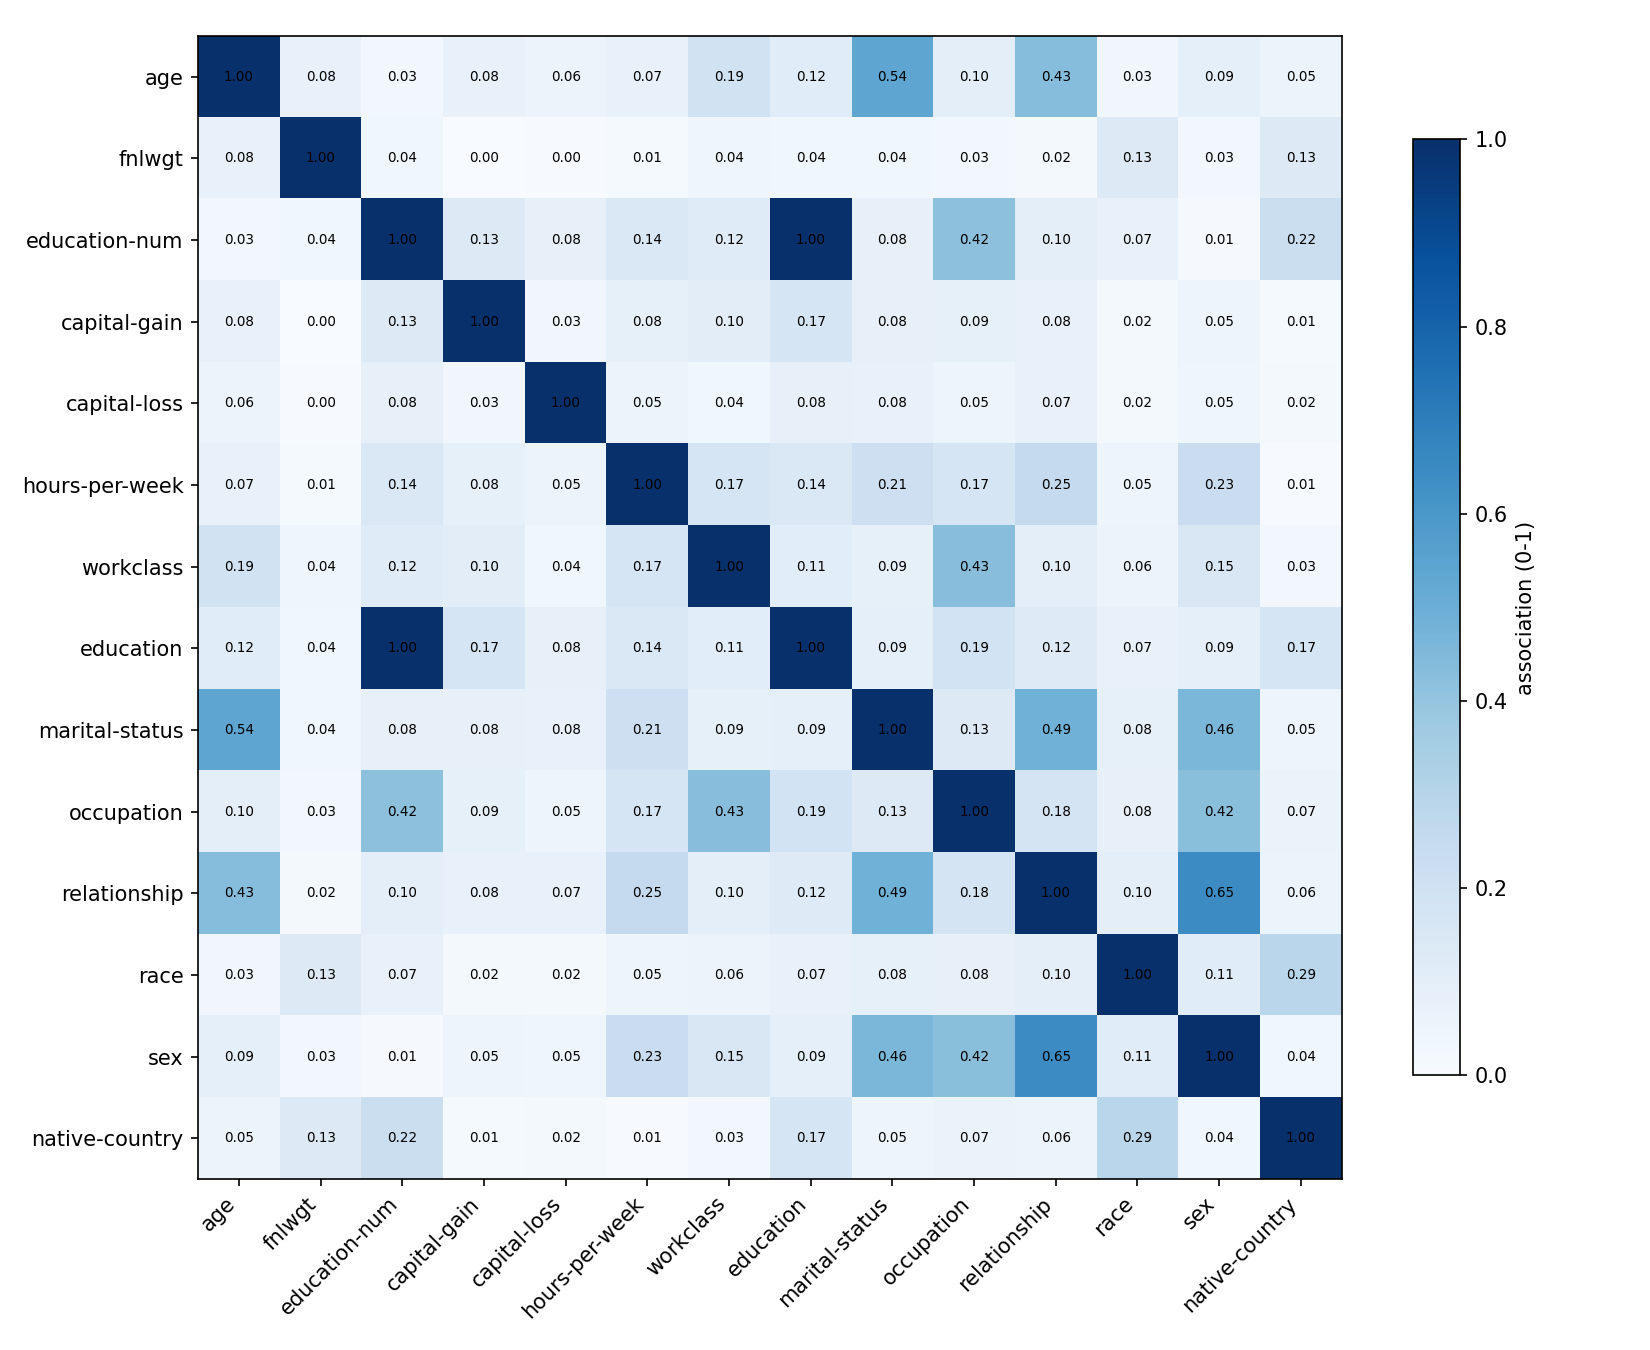

The data file committed next to this chart (first rows):
, age, fnlwgt, education-num, capital-gain, capital-loss, hours-per-week, workclass, education, marital-status, occupation, relationship, race, sex, native-country
age, 1.0, 0.07663, 0.03094, 0.07723, 0.05694, 0.07156, 0.1913, 0.1158, 0.5382, 0.09782, 0.433, 0.03329, 0.08812, 0.05148
fnlwgt, 0.07663, 1.0, 0.03876, 0.003706, 0.004366, 0.01352, 0.04287, 0.03906, 0.03846, 0.02856, 0.02341, 0.1259, 0.02774, 0.1266
education-num, 0.03094, 0.03876, 1.0, 0.1251, 0.08097, 0.1437, 0.1186, 1, 0.08055, 0.418, 0.09732, 0.07436, 0.009328, 0.2221
capital-gain, 0.07723, 0.003706, 0.1251, 1.0, 0.03144, 0.08216, 0.1031, 0.1682, 0.08153, 0.08507, 0.07678, 0.02146, 0.04709, 0.01254
capital-loss, 0.05694, 0.004366, 0.08097, 0.03144, 1.0, 0.05447, 0.03704, 0.08117, 0.07557, 0.0497, 0.07084, 0.02096, 0.04548, 0.01918
hours-per-week, 0.07156, 0.01352, 0.1437, 0.08216, 0.05447, 1.0, 0.1713, 0.1435, 0.2141, 0.1718, 0.2518, 0.04796, 0.2286, 0.006978
workclass, 0.1913, 0.04287, 0.1186, 0.1031, 0.03704, 0.1713, 1.0, 0.1064, 0.08527, 0.4271, 0.1006, 0.05807, 0.1518, 0.03001
education, 0.1158, 0.03906, 1, 0.1682, 0.08117, 0.1435, 0.1064, 1.0, 0.09093, 0.1867, 0.1227, 0.07298, 0.09325, 0.1652
marital-status, 0.5382, 0.03846, 0.08055, 0.08153, 0.07557, 0.2141, 0.08527, 0.09093, 1.0, 0.1317, 0.4882, 0.08301, 0.4595, 0.05052
occupation, 0.09782, 0.02856, 0.418, 0.08507, 0.0497, 0.1718, 0.4271, 0.1867, 0.1317, 1.0, 0.1782, 0.07891, 0.4242, 0.06605
relationship, 0.433, 0.02341, 0.09732, 0.07678, 0.07084, 0.2518, 0.1006, 0.1227, 0.4882, 0.1782, 1.0, 0.09751, 0.6465, 0.06135
race, 0.03329, 0.1259, 0.07436, 0.02146, 0.02096, 0.04796, 0.05807, 0.07298, 0.08301, 0.07891, 0.09751, 1.0, 0.114, 0.287
sex, 0.08812, 0.02774, 0.009328, 0.04709, 0.04548, 0.2286, 0.1518, 0.09325, 0.4595, 0.4242, 0.6465, 0.114, 1.0, 0.03851
native-country, 0.05148, 0.1266, 0.2221, 0.01254, 0.01918, 0.006978, 0.03001, 0.1652, 0.05052, 0.06605, 0.06135, 0.287, 0.03851, 1.0
